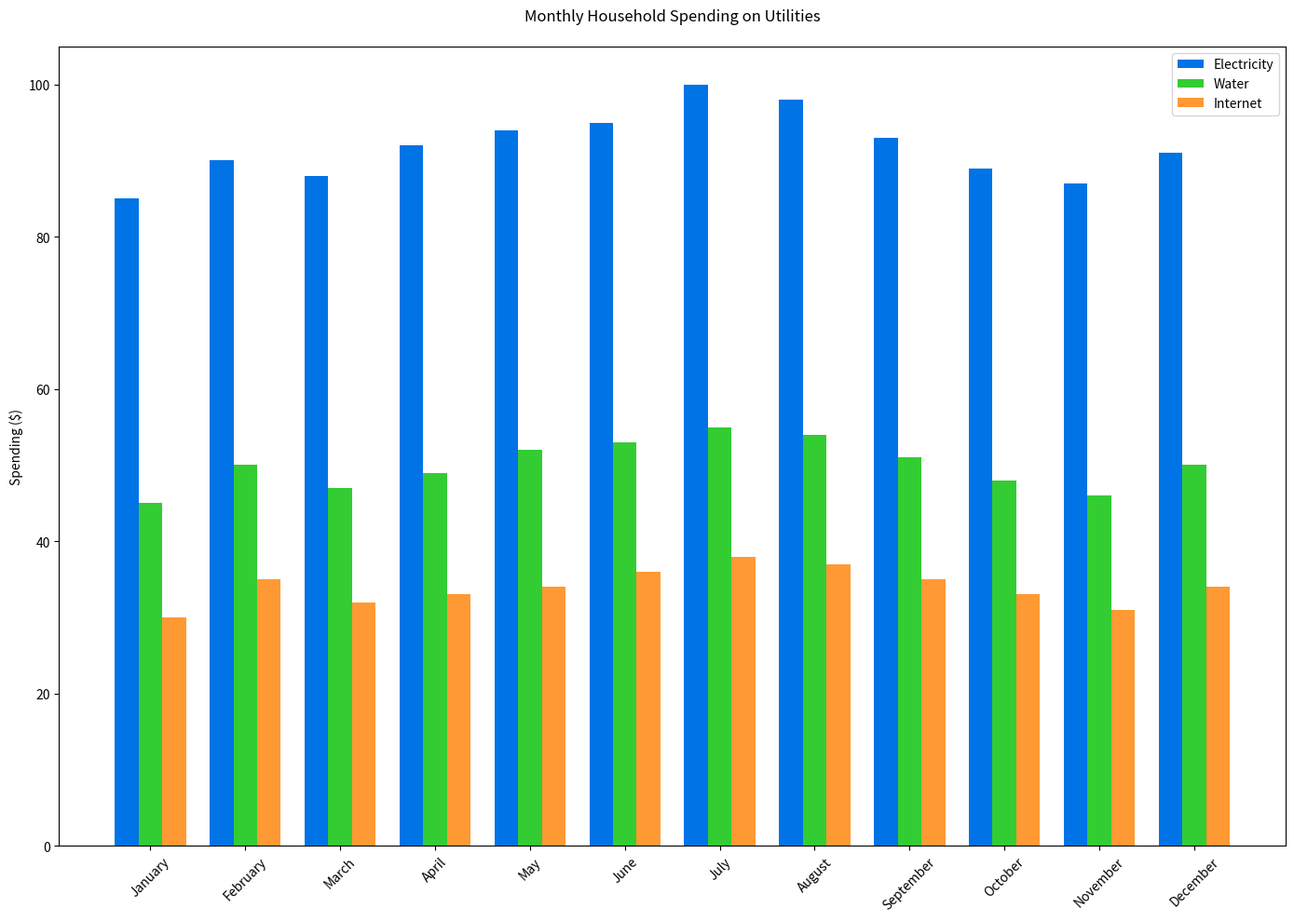

The matplotlib source for this figure:
import matplotlib.pyplot as plt

categories = ['January', 'February', 'March', 'April', 'May', 'June',
              'July', 'August', 'September', 'October', 'November', 'December']
electricity_spending = [85, 90, 88, 92, 94, 95, 100, 98, 93, 89, 87, 91]
water_spending = [45, 50, 47, 49, 52, 53, 55, 54, 51, 48, 46, 50]
internet_spending = [30, 35, 32, 33, 34, 36, 38, 37, 35, 33, 31, 34]

fig, ax = plt.subplots(figsize=(14, 10))

bar_width = 0.25
bar_locations_electricity = range(len(electricity_spending))
bar_locations_water = [x + bar_width for x in bar_locations_electricity]
bar_locations_internet = [x + bar_width for x in bar_locations_water]

bars1 = ax.bar(bar_locations_electricity, electricity_spending, bar_width, label="Electricity", color='#0073e6')
bars2 = ax.bar(bar_locations_water, water_spending, bar_width, label="Water", color='#33cc33')
bars3 = ax.bar(bar_locations_internet, internet_spending, bar_width, label="Internet", color='#ff9933')

ax.set_xticks([r + bar_width for r in range(len(electricity_spending))])
ax.set_xticklabels(categories, rotation=45)

plt.ylabel('Spending ($)')
plt.title("Monthly Household Spending on Utilities", pad=20)
ax.legend(loc='upper right')

plt.tight_layout()
plt.show()
